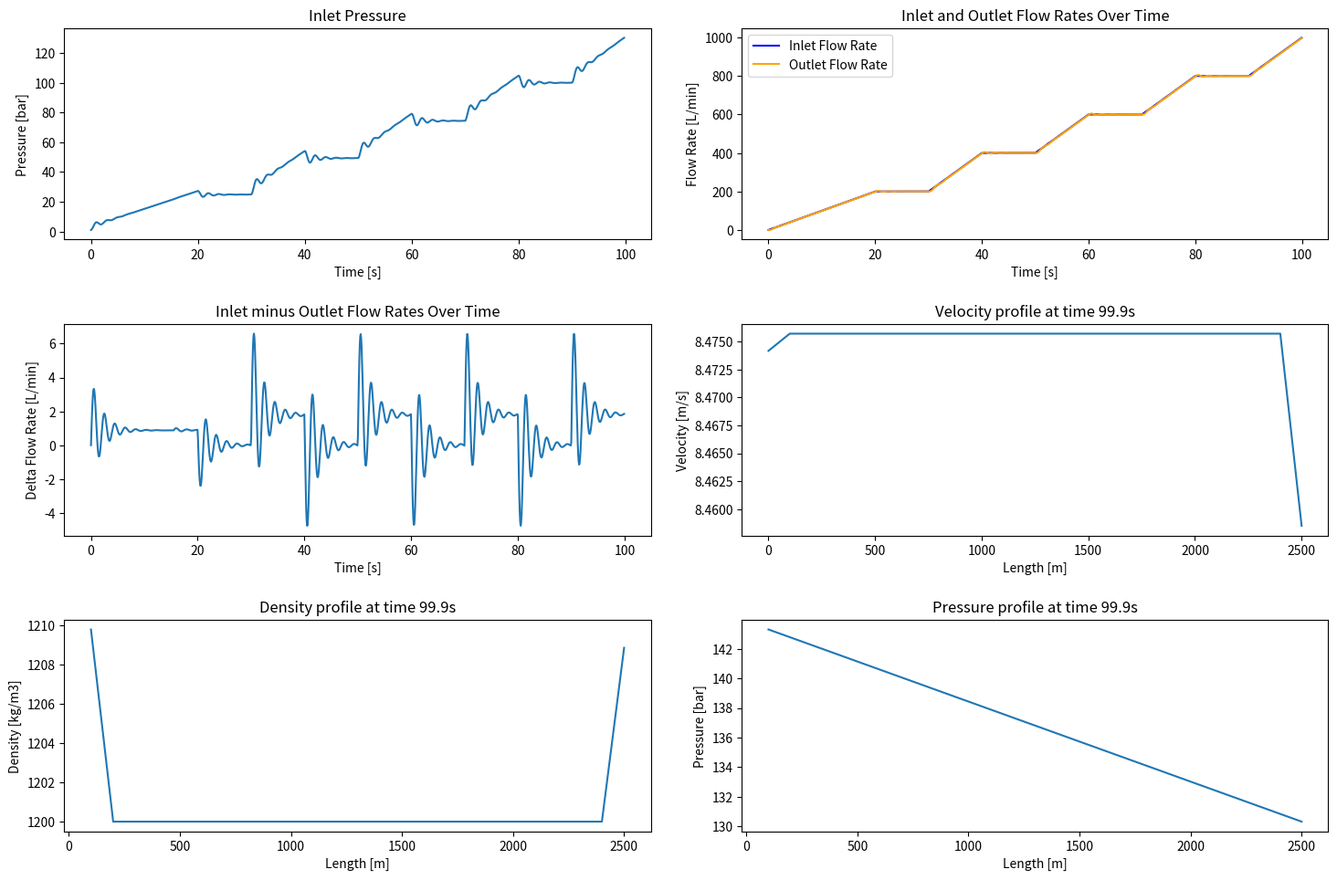

Write the Python code that produced this figure.
# -*- coding: utf-8 -*-
"""WORKS non-Newtonian DeepSeek Semi implicit.ipynb

Automatically generated by Colab.

Original file is located at
    https://colab.research.google.com/drive/13uetCXSQL78FGDlvgsXs941_UBGr_nJT
"""

import numpy as np
import matplotlib.pyplot as plt
from scipy.sparse import diags
from scipy.sparse.linalg import spsolve

# ======================
# Simulation Parameters
# ======================
dx = 100.0            # Spatial step [m]
L = 2500.0             # Pipe length [m]
N = int(L // dx)     # Number of spatial cells
T_max = 100.0         # Total simulation time [s]
cfl = 0.8            # CFL number

# Fluid Properties
rho_0 = 1200.0       # Reference density [kg/m³]
bulk_modulus = 1.0e9 # Bulk modulus [Pa]
mu_initial = 0.035   # Dynamic viscosity [Pa·s]
mu = mu_initial      # Dynamic viscosity [Pa·s]
D = 0.05             # Pipe diameter [m]
A = np.pi*(D/2)**2   # Cross-sectional area [m²]
P_outlet = 101325.0  # Outlet pressure [Pa]
K = 0.1  # Consistency index
n = 0.8  # Flow index

# Derived parameters
c = np.sqrt(bulk_modulus/rho_0)  # Speed of sound [m/s]
Re_crit = 2100 + 875 * (1 - n)   # Critical Reynolds number
dt = cfl * dx / (c + 1.0)        # Initial time step
steps = int(T_max//dt) + 1       # Number of time steps

# Flow rate schedule (convert L/min -> m³/s)
Q_schedule = np.array([
    [0, 0/60000],
    [20, 200/60000],
    [30, 200/60000],
    [40, 400/60000],
    [50, 400/60000],
    [60, 600/60000],
    [70, 600/60000],
    [80, 800/60000],
    [90, 800/60000],
    [100, 1000/60000],
    [110, 1000/60000],
    [120, 800/60000],
    [130, 800/60000],
    [140, 600/60000],
    [150, 600/60000],
    [160, 400/60000],
    [170, 400/60000],
    [180, 200/60000],
    [190, 200/60000],
    [200, 0/60000],
    [T_max, 0/60000]
])

# ======================
# Numerical Setup
# ======================
x_centers = np.linspace(dx/2, L-dx/2, N)  # Cell centers
x_faces = np.linspace(0, L, N+1)  # Face positions
u = np.zeros(N+1, dtype=np.float64)        # Face velocities [m/s]
P = np.full(N, P_outlet, dtype=np.float64) # Cell pressures [Pa]
rho = np.full(N, rho_0, dtype=np.float64)  # Cell densities [kg/m³]

# Data storage
time_history = []
P_inlet_history = []
Q_in_history = []
Q_out_history = []
velocity_profiles = []
density_profiles = []
pressure_profiles = []

#
# ======================
# Boundary Conditions
# ======================
def update_boundaries(t, u, P):
    """Apply boundary conditions with ghost cells"""
    # Inlet velocity (left boundary)
    Q_in = np.interp(t, Q_schedule[:,0], Q_schedule[:,1])
    u[0] = Q_in / A

    # Outlet pressure (right boundary)
    P[-1] = P_outlet

    # Non-reflective outlet for velocity
    u[-1] = u[-2] + (P_outlet - P[-1])/(rho_0 * c)

    return Q_in

# ======================
# Matrix Preallocation
# ======================
# Pressure Poisson matrix
main_diag = -2 * np.ones(N)
off_diag = np.ones(N-1)
A_p = diags([off_diag, main_diag, off_diag], [-1, 0, 1], format='csr')

# Viscous diffusion matrix (Crank-Nicolson)
alpha = 0.5 * mu_initial * dt / (rho_0 * dx**2)
main_visc = (1 + 2*alpha) * np.ones(N-1)
off_visc = -alpha * np.ones(N-2)
A_visc = diags([off_visc, main_visc, off_visc], [-1, 0, 1], format='csr')
A_visc_new = A_visc.copy()

# ==============================
# Viscous friction functions
# ==============================
def compute_reynolds_non_newtonian(u_avg, D, rho_avg, K, n):
    return (rho_avg * u_avg**(2 - n) * D**n) / (K * 8**(n - 1))

def compute_laminar_friction_factor(Re_MR):
    if Re_MR > 0:
      return 16 / Re_MR
    else:
      return 0.0

def dodge_metzner_residual(f, Re_MR, n):
    """Residual function for Dodge-Metzner correlation."""
    lhs = 1 / np.sqrt(f)
    rhs = (4.0 / n**0.75) * np.log10(Re_MR * f**(1 - n/2)) - (0.4 / n**1.2)
    return lhs - rhs

def compute_turbulent_friction_factor(Re_MR, n, tol=1e-6, max_iter=100):
    """Bisection method to solve for f."""
    # Bracket the solution (empirical bounds for turbulent flow)
    f_low = 0.001
    f_high = 0.1

    for _ in range(max_iter):
        f_mid = (f_low + f_high) / 2
        residual = dodge_metzner_residual(f_mid, Re_MR, n)

        if abs(residual) < tol:
            return f_mid

        # Update brackets
        if residual > 0:
            f_low = f_mid
        else:
            f_high = f_mid
    return f_mid  # Return best estimate

def compute_effective_viscosity_from_friction_factor(f, u_avg, D, rho_avg):
    # Compute Reynolds number from friction factor
    if f > 0:  # Avoid division by zero
        Re_MR = 16 / f  # Laminar flow assumption
    else:
         raise ValueError("Friction factor must be positive.")
    # Compute effective viscosity
    mu_eff = (rho_avg * u_avg * D) / Re_MR
    return mu_eff

def compute_effective_viscosity_from_reynolds(Re_MR, u_avg, D, rho_avg):
    return (rho_avg * u_avg * D) / Re_MR


def update_viscous_diffusion_matrix(mu, dt, rho_in):
   alpha_new = 0.5 * mu * dt / (rho_in * dx**2)
   main_visc_new = (1 + 2*alpha_new) * np.ones(N-1)
   off_visc_new = -alpha_new * np.ones(N-2)
   A_visc_new = diags([off_visc_new, main_visc_new, off_visc_new], [-1, 0, 1], format='csr')
   return A_visc_new

# ======================
# Semi-Implicit Solver
# ======================
t = 0.0
while t < T_max:
    # 0. Adaptive time stepping dt
    u_max = max(abs(u[1:-1].max()), abs(u[1:-1].min()), 1e-6)
    dt = min(cfl * dx / (c + u_max), T_max - t)  # Prevent overshoot

    # 1. Update boundaries
    Q_in = update_boundaries(t, u, P)

    # 2. Explicit density prediction
    rho_half = rho - dt * rho_0 * np.diff(u)/dx

    # 3. Pressure Poisson solve (Implicit)
    rhs_p = (np.diff(u)/dx - (rho_half - rho_0)/(dt * rho_0))
    A_p_scaled = A_p * (dt/(rho_0 * dx**2))
    P = spsolve(A_p_scaled, rhs_p) + P_outlet

    # 4. Implicit viscous solve
    rhs_visc = u[1:-1] + 0.5*mu*dt/rho_0 * (u[2:] - 2*u[1:-1] + u[:-2])/dx**2
    u[1:-1] = spsolve(A_visc, rhs_visc)

    # 5. Velocity correction (Explicit terms)
    gradP = np.diff(P)/dx
    u[1:-1] -= dt * (gradP/rho_0 + 0.5*mu*u[1:-1]/rho_0/D**2)

    # 6. Final density update
    rho = rho_half - dt * rho_0 * np.diff(u)/dx

    # 7. Update viscosity
    Re_MR = compute_reynolds_non_newtonian(np.average(u), D, np.average(rho), K, n)
    print(f"Re_MR = {Re_MR}")

    if Re_MR < Re_crit:
       f = compute_laminar_friction_factor(Re_MR)
    else:
       f = compute_turbulent_friction_factor(Re_MR, n)
    if f > 0:
       mu_eff_f = compute_effective_viscosity_from_friction_factor(f, np.average(u), D, np.average(rho))
    else:
       mu_eff_f = mu_initial
    mu = mu_eff_f
    A_visc = update_viscous_diffusion_matrix(mu, dt, np.average(rho))
    print(f"u_avg = {np.average(u)}")
    print(f"Determinant of A_visc_new is {np.linalg.det(A_visc.toarray())}")
    print(f"mu = {mu}")
    print(f"f = {f}")


    # 8. Store results
    time_history.append(t)
    velocity_profiles.append(u.copy())
    density_profiles.append(rho.copy())
    pressure_profiles.append(P.copy())
    P_inlet_history.append(P[0]/1e5)
    Q_in_history.append(Q_in * 60000)
    Q_out_history.append(u[-1] * A * 60000)

    # 9. Update time
    t += dt

# ======================
# Plotting
# ======================
plt.figure(figsize=(15, 10))

plt.subplot(3, 2, 1)
plt.plot(time_history[:-2], P_inlet_history[:-2])
plt.title("Inlet Pressure")
plt.xlabel("Time [s]")
plt.ylabel("Pressure [bar]")

plt.subplot(3, 2, 2)
plt.plot(time_history, Q_in_history, label='Inlet Flow Rate', color='blue')
plt.plot(time_history, Q_out_history, label='Outlet Flow Rate', color='orange')
plt.title("Inlet and Outlet Flow Rates Over Time")
plt.xlabel("Time [s]")
plt.ylabel("Flow Rate [L/min]")
plt.legend()

plt.subplot(3, 2, 3)
plt.plot(time_history, np.array(Q_in_history)-np.array(Q_out_history))
plt.title("Inlet minus Outlet Flow Rates Over Time")
plt.xlabel("Time [s]")
plt.ylabel("Delta Flow Rate [L/min]")

max_P_value = np.amax(P_inlet_history[:-2])  # Picks absolute max inlet pressure = P_inlet_history.index(max_P_value) # Finds simulation step
max_P_value_index = np.argmax(P_inlet_history)  # Finds simulation step
max_delta_Flow_value = np.amax(np.array(Q_in_history)-np.array(Q_out_history))  # Picks absolute max delta flow rate
max_delta_Flow_value_index = np.argmax(np.array(Q_in_history)-np.array(Q_out_history))  # Finds simulation step

max_value_index = max_P_value_index #Select which variable
max_time = time_history[max_value_index]  #Translates simulation step to time

print(f"Velocity profile: {max_time:.1f} seconds: {velocity_profiles[max_value_index]}")
print(f"Pressure profile: {max_time:.1f} seconds: {pressure_profiles[max_value_index]}")

plt.subplot(3, 2, 4)
plt.plot(x_faces, velocity_profiles[max_value_index], label='Velocity')
plt.title(f"Velocity profile at time {max_time:.1f}s")
plt.xlabel("Length [m]")
plt.ylabel("Velocity [m/s]")

plt.subplot(3, 2, 5)
plt.plot(x_faces[1:], density_profiles[max_value_index], label='Density')
plt.title(f"Density profile at time {max_time:.1f}s")
plt.xlabel("Length [m]")
plt.ylabel("Density [kg/m3]")

plt.subplot(3, 2, 6)
plt.plot(x_faces[1:], pressure_profiles[max_value_index]/1e5, label='Pressure')
plt.title(f"Pressure profile at time {max_time:.1f}s")
plt.xlabel("Length [m]")
plt.ylabel("Pressure [bar]")

plt.tight_layout(pad=2.0)
plt.show()


print(f"Simulation completed in {len(time_history)} steps")
print(f"Max inlet pressure: {np.max(P_inlet_history[:-2]):.1f} bar at time {round(max_time,2)}s")
print(f"Maximum flow out: {max(Q_out_history):.1f} L/min")
print(f"Minimum flow out: {min(Q_out_history):.1f} L/min")
